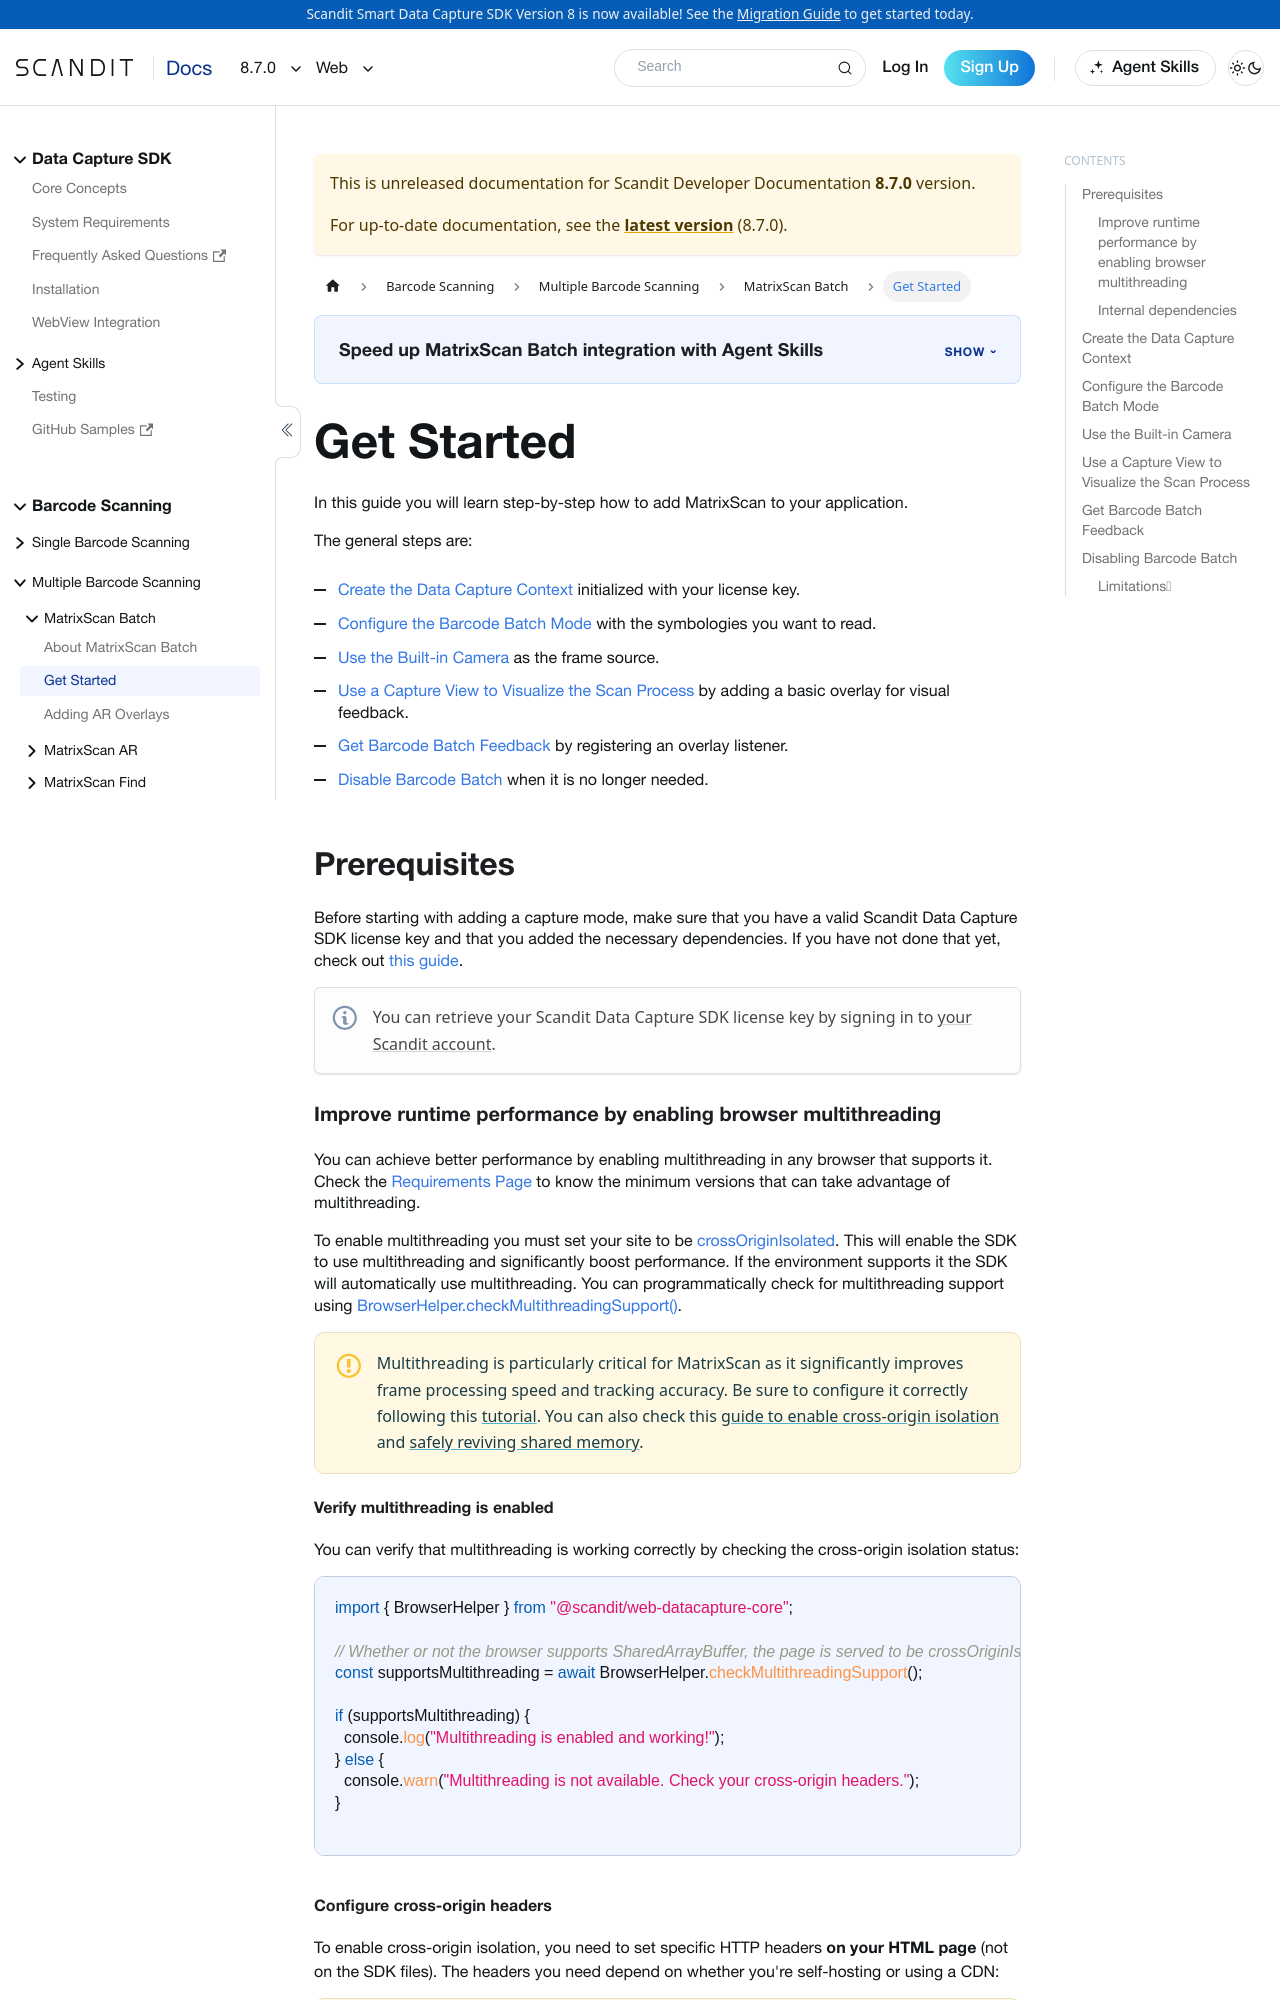

repository: Scandit/data-capture-documentation · page: pr-preview/pr-488/sdks/web/matrixscan/get-started/index.html · generator: docusaurus

---
description: "Add MatrixScan to your Web app to detect, track, and highlight multiple barcodes in the same frame."

sidebar_position: 2
pagination_next: null
framework: web
keywords:
  - web
---

# Get Started

In this guide you will learn step-by-step how to add MatrixScan to your application.

The general steps are:

- [Create the Data Capture Context](#create-the-data-capture-context) initialized with your license key.
- [Configure the Barcode Batch Mode](#configure-the-barcode-batch-mode) with the symbologies you want to read.
- [Use the Built-in Camera](#use-the-built-in-camera) as the frame source.
- [Use a Capture View to Visualize the Scan Process](#use-a-capture-view-to-visualize-the-scan-process) by adding a basic overlay for visual feedback.
- [Get Barcode Batch Feedback](#get-barcode-batch-feedback) by registering an overlay listener.
- [Disable Barcode Batch](#disabling-barcode-batch) when it is no longer needed.

## Prerequisites

Before starting with adding a capture mode, make sure that you have a valid Scandit Data Capture SDK license key and that you added the necessary dependencies. If you have not done that yet, check out [this guide](../add-sdk.md).

:::note
You can retrieve your Scandit Data Capture SDK license key by signing in to [your Scandit account](https://ssl.scandit.com/dashboard/sign-in).
:::

### Improve runtime performance by enabling browser multithreading

You can achieve better performance by enabling multithreading in any browser that supports it. Check the [Requirements Page](../../system-requirements) to know the minimum versions that can take advantage of multithreading.

To enable multithreading you must set your site to be [crossOriginIsolated](https://developer.mozilla.org/en-US/docs/Web/API/crossOriginIsolated/). This will enable the SDK to use multithreading and significantly boost performance. If the environment supports it the SDK will automatically use multithreading. You can programmatically check for multithreading support using [BrowserHelper.checkMultithreadingSupport()](https://docs.scandit.com/data-capture-sdk/web/core/api/web/browser-compatibility.html#method-scandit.datacapture.core.BrowserHelper.CheckMultithreadingSupport).

:::important
Multithreading is particularly critical for MatrixScan as it significantly improves frame processing speed and tracking accuracy. Be sure to configure it correctly following this [tutorial](https://web.dev/coop-coep/). You can also check this [guide to enable cross-origin isolation](https://web.dev/cross-origin-isolation-guide/) and [safely reviving shared memory](https://hacks.mozilla.org/2020/07/safely-reviving-shared-memory/).
:::

#### Verify multithreading is enabled

You can verify that multithreading is working correctly by checking the cross-origin isolation status:

```js
import { BrowserHelper } from "@scandit/web-datacapture-core";

// Whether or not the browser supports SharedArrayBuffer, the page is served to be crossOriginIsolated and has support for nested web workers.
const supportsMultithreading = await BrowserHelper.checkMultithreadingSupport();

if (supportsMultithreading) {
  console.log("Multithreading is enabled and working!");
} else {
  console.warn("Multithreading is not available. Check your cross-origin headers.");
}

```
